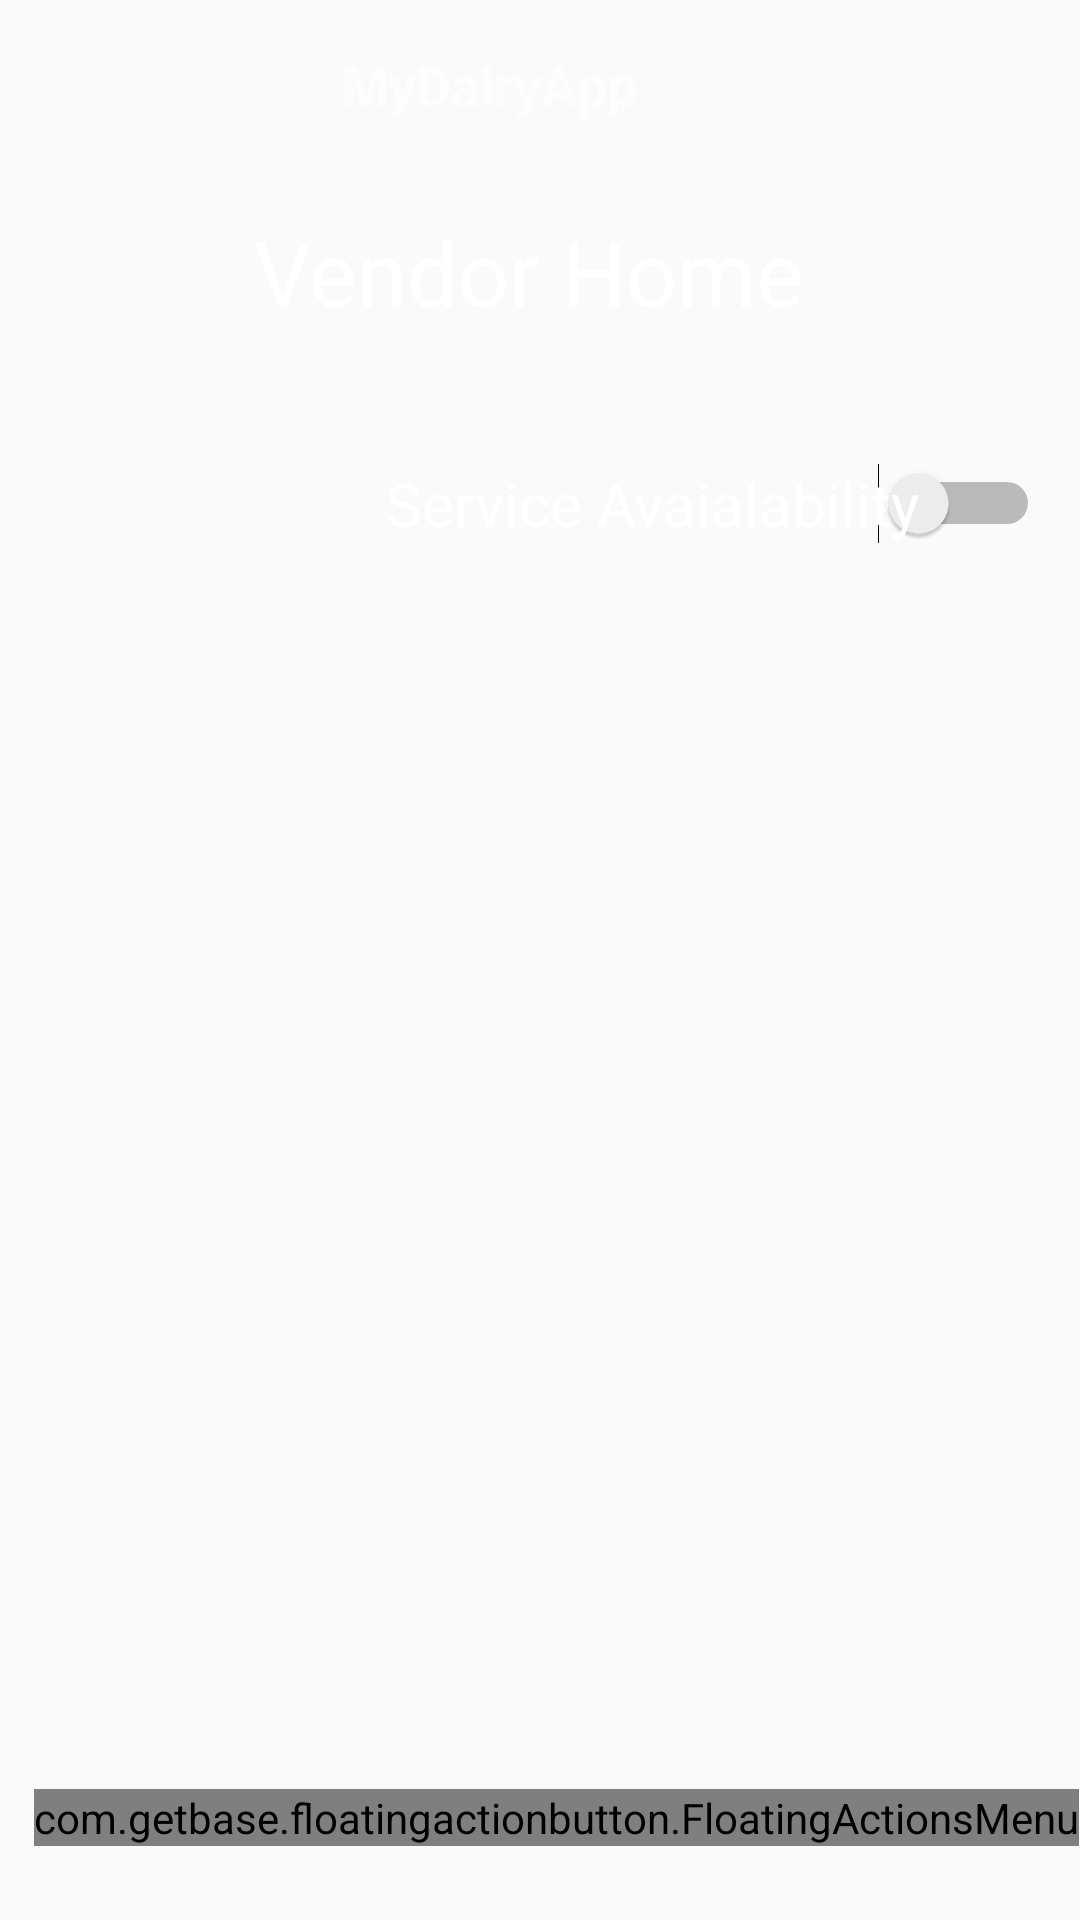

Write the Android layout XML for this screen, with the resource values it uses.
<!-- AndroidManifest.xml: application theme AppTheme -->
<!-- res/layout/activity_vendor_home.xml -->
<?xml version="1.0" encoding="utf-8"?>
<androidx.constraintlayout.widget.ConstraintLayout
    xmlns:android="http://schemas.android.com/apk/res/android"
    xmlns:app="http://schemas.android.com/apk/res-auto"
    xmlns:tools="http://schemas.android.com/tools"
    android:layout_width="match_parent"
    android:layout_height="match_parent">

    <ImageView
        android:id="@+id/imageView2"
        android:layout_width="wrap_content"
        android:layout_height="wrap_content"
        android:layout_marginBottom="16dp"
        app:layout_constraintBottom_toBottomOf="parent"
        app:layout_constraintStart_toStartOf="parent"
        app:srcCompat="@drawable/bgapps" />

    <androidx.constraintlayout.widget.ConstraintLayout
        android:layout_width="match_parent"
        android:layout_height="match_parent"
        app:layout_constraintBottom_toBottomOf="parent"
        app:layout_constraintEnd_toEndOf="parent"
        app:layout_constraintStart_toStartOf="parent"
        app:layout_constraintTop_toTopOf="parent">

        <TextView
            android:id="@+id/logoText"
            android:layout_width="122dp"
            android:layout_height="36dp"
            android:layout_marginStart="124dp"
            android:layout_marginTop="16dp"
            android:layout_marginEnd="124dp"
            android:text="MyDairyApp"
            android:textColor="#FFFCFC"
            android:textSize="18sp"
            android:textStyle="bold"
            app:layout_constraintBottom_toBottomOf="parent"
            app:layout_constraintEnd_toEndOf="parent"
            app:layout_constraintStart_toStartOf="@+id/header"
            app:layout_constraintTop_toTopOf="parent"
            app:layout_constraintVertical_bias="0.0" />

        <Switch
            android:id="@+id/service_availability"
            android:layout_width="wrap_content"
            android:layout_height="wrap_content"
            android:textColor="@android:color/white"
            app:layout_constraintBottom_toBottomOf="parent"
            app:layout_constraintEnd_toEndOf="parent"
            app:layout_constraintHorizontal_bias="0.956"
            app:layout_constraintStart_toStartOf="parent"
            app:layout_constraintTop_toTopOf="parent"
            app:layout_constraintVertical_bias="0.252"
            tools:ignore="MissingConstraints" />

        <TextView
            android:id="@+id/text_servixe_availability"
            android:layout_width="wrap_content"
            android:layout_height="wrap_content"
            android:text="Service Avaialability "
            android:textColor="@android:color/white"
            android:textSize="20sp"
            app:layout_constraintBottom_toBottomOf="parent"
            app:layout_constraintEnd_toEndOf="parent"
            app:layout_constraintHorizontal_bias="0.726"
            app:layout_constraintStart_toStartOf="parent"
            app:layout_constraintTop_toTopOf="parent"
            app:layout_constraintVertical_bias="0.252"
            tools:ignore="MissingConstraints" />

        <TextView
            android:id="@+id/vendor_home_header"
            android:layout_width="210dp"
            android:layout_height="55dp"
            android:padding="10dp"
            android:text="Vendor Home"
            android:textColor="@android:color/white"
            android:textSize="30sp"
            app:layout_constraintBottom_toBottomOf="parent"
            app:layout_constraintEnd_toEndOf="parent"
            app:layout_constraintHorizontal_bias="0.497"
            app:layout_constraintStart_toStartOf="parent"
            app:layout_constraintTop_toTopOf="parent"
            app:layout_constraintVertical_bias="0.103"
            tools:ignore="MissingConstraints" />

        <com.getbase.floatingactionbutton.FloatingActionsMenu
            android:layout_width="wrap_content"
            android:layout_height="wrap_content"
            app:layout_constraintBottom_toBottomOf="parent"
            app:layout_constraintEnd_toEndOf="parent"
            app:layout_constraintHorizontal_bias="0.985"
            app:layout_constraintStart_toStartOf="parent"
            app:layout_constraintTop_toTopOf="@+id/vendor_home_header"
            app:layout_constraintVertical_bias="0.956"
            tools:ignore="MissingConstraints">

            <com.getbase.floatingactionbutton.FloatingActionButton
                android:layout_width="wrap_content"
                android:layout_height="wrap_content"
                android:clickable="true"
                android:src="@drawable/ic_delivery"
                app:fab_title="Deliveries" />

            <com.getbase.floatingactionbutton.FloatingActionButton
                android:layout_width="wrap_content"
                android:layout_height="wrap_content"
                android:clickable="true"
                app:fab_title="Profile"
                android:src="@drawable/ic_profile"/>

        </com.getbase.floatingactionbutton.FloatingActionsMenu>
    </androidx.constraintlayout.widget.ConstraintLayout>


</androidx.constraintlayout.widget.ConstraintLayout>
<!-- resources referenced by this layout -->
<resources>
  <style name="AppTheme" parent="Theme.AppCompat.Light.NoActionBar">
          
          <item name="colorPrimary">@color/colorPrimary</item>
          <item name="colorPrimaryDark">@color/colorPrimaryDark</item>
          <item name="colorAccent">@color/colorAccent</item>
      </style>
  <color name="colorPrimary">#6BA0FC</color>
  <color name="colorPrimaryDark">#B99941</color>
  <color name="colorAccent">#5B92BD</color>
</resources>
